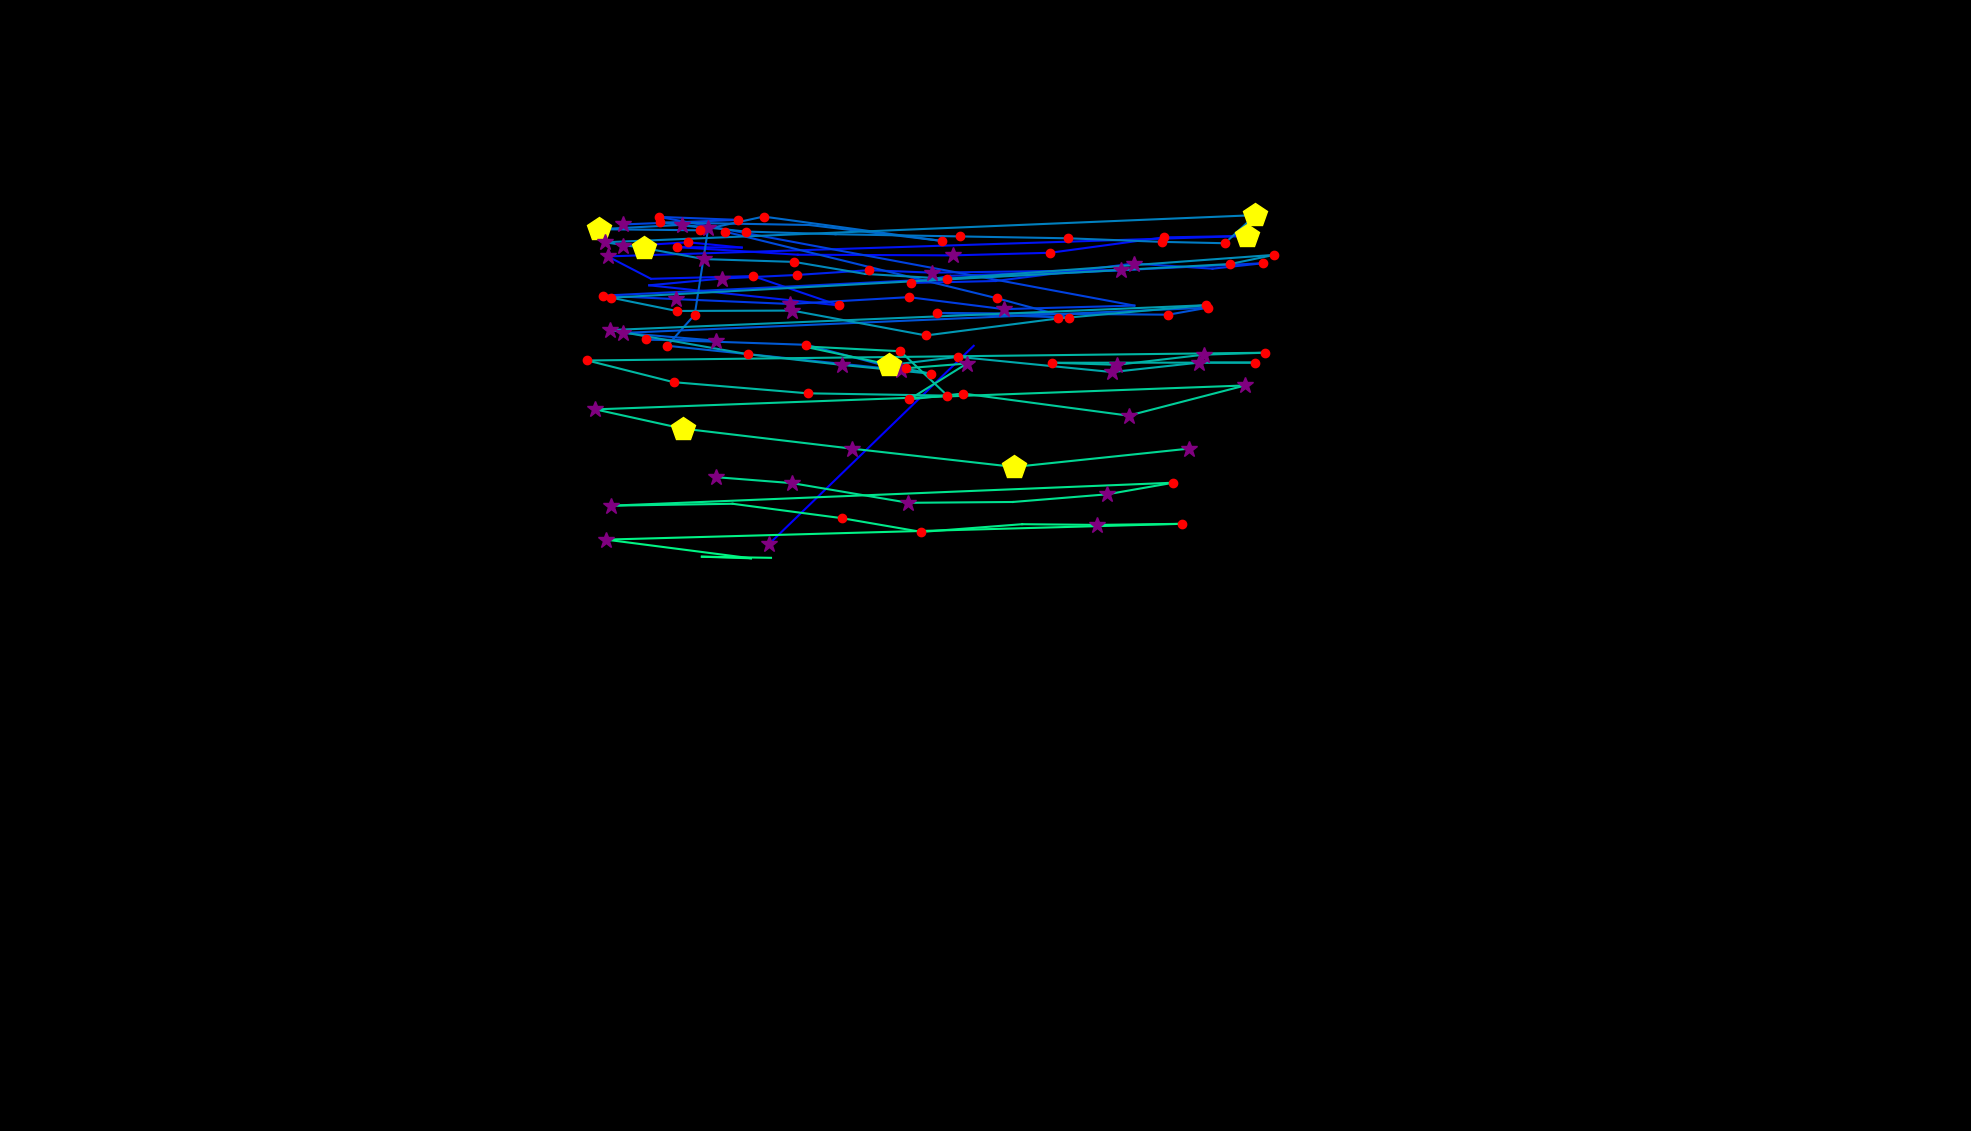

The table this chart was drawn from, first rows:
, fixation_id, timestamp, avg_gaze_x, avg_gaze_y, duration
0, 0.0, 12.05, 998.4, 762, 373.5
1, 1.0, 469.9, 1265, 1020, 96.39
2, 4.0, 2193, 809, 1149, 385.6
3, 5.0, 2663, 893.7, 1154, 168.7
4, 6.0, 2856, 963.3, 1147, 96.39
5, 7.0, 2976, 879.6, 1148, 120.5
6, 8.0, 3157, 1036, 1138, 108.4
7, 9.0, 3350, 1237, 1137, 325.3
8, 10.0, 3711, 1364, 1141, 204.8
9, 11.0, 4061, 1512, 1161, 228.9
10, 12.0, 4326, 1619, 1162, 494
11, 13.0, 4928, 789.2, 1136, 337.4
12, 14.0, 5290, 845.5, 1107, 108.4
13, 15.0, 5494, 978, 1110, 120.5
14, 16.0, 5699, 1090, 1072, 156.6
15, 17.0, 6205, 843.2, 1098, 108.4
16, 18.0, 6675, 937.6, 1107, 301.2
17, 19.0, 7025, 1035, 1112, 216.9
18, 20.0, 7350, 1129, 1118, 132.5
19, 21.0, 7531, 1210, 1115, 277.1
20, 22.0, 7940, 1455, 1118, 277.1
21, 23.0, 8302, 1234, 1111, 96.39
22, 24.0, 8422, 1183, 1101, 132.5
23, 25.0, 8579, 1293, 1104, 108.4
24, 26.0, 8832, 1472, 1127, 361.5
25, 27.0, 9242, 1575, 1120, 96.39
26, 28.0, 9435, 1640, 1127, 132.5
27, 29.0, 9688, 783.2, 1085, 168.7
28, 30.0, 10085, 877.7, 1080, 265.1
29, 31.0, 10435, 1026, 1074, 385.6
30, 32.0, 10929, 1180, 1083, 192.8
31, 33.0, 11182, 1303, 1067, 289.2
32, 34.0, 11531, 1473, 1072, 96.39
33, 35.0, 11760, 855.7, 1187, 216.9
34, 36.0, 12037, 958.7, 1183, 132.5
35, 37.0, 12206, 809.3, 1177, 349.4
36, 40.0, 13327, 941.6, 1168, 192.8
37, 41.0, 13592, 1294, 1082, 120.5
38, 42.0, 13748, 1389, 1056, 120.5
39, 43.0, 13893, 1217, 1062, 168.7
40, 44.0, 14158, 1517, 1060, 192.8
41, 45.0, 14375, 1569, 1069, 156.6
42, 46.0, 14640, 808.9, 1036, 361.5
43, 47.0, 15098, 929.8, 1026, 253
44, 48.0, 15724, 839.2, 1028, 120.5
45, 49.0, 15905, 1047, 1021, 144.6
46, 50.0, 16074, 1170, 988.3, 265.1
47, 51.0, 16447, 866.5, 1020, 132.5
48, 52.0, 16604, 902.3, 1060, 132.5
49, 53.0, 16785, 919.7, 1172, 253
50, 54.0, 17062, 856.8, 1180, 228.9
51, 55.0, 17447, 1051, 1177, 108.4
52, 56.0, 17785, 1223, 1156, 241
53, 57.0, 18122, 991.6, 1188, 168.7
54, 58.0, 18315, 909.6, 1170, 120.5
55, 59.0, 18496, 778.1, 1171, 506.1
56, 60.0, 19026, 886.3, 1177, 253
57, 61.0, 19303, 968.3, 1168, 132.5
58, 62.0, 19484, 1085, 1165, 96.39
59, 63.0, 19616, 1247, 1162, 228.9
... 66 more rows
